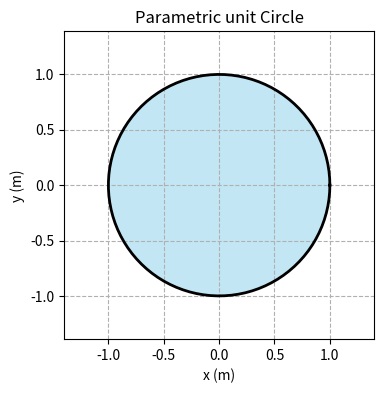

Generate this figure with matplotlib:
import numpy as np
import matplotlib.pyplot as plt

t = np.linspace(0, 2*np.pi, 100)
r = 1
x = r*np.cos(t)
y = r*np.sin(t)

circle_matrix = np.column_stack((x,y))

a = circle_matrix[:, 0]
b = circle_matrix[:, 1]

plt.figure(figsize=(4,4))
plt.plot(a, b, color="black", linewidth=2)
plt.fill(a, b, color="skyblue", alpha=0.5)
plt.title("Parametric unit Circle")
plt.xlabel("x (m)")
plt.ylabel("y (m)")
plt.axis("equal")
plt.margins(0.2)
plt.grid(True, linestyle="--")
plt.show()
